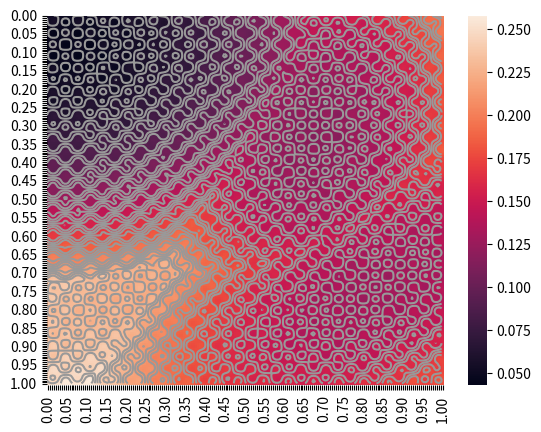

This chart was generated by the following Python code:
import math
import random
from typing import Callable

import matplotlib.pyplot as plt
import seaborn as sns

random.seed(2)
# Число локальных минимумов
N = 5
# ТОчки локальных минимумов
MX = [[random.random(), random.random()] for _ in range(N)]
# Значения в точках локальных минимумов
MZ = [random.random() * 0.3 for _ in range(N)]
# Коэффициенты растяжения по осям в окрестности минимумов
MK = [[[random.random(), random.random()], [random.random(), random.random()]] for _ in range(N)]
# Масштаб графика
M = 200

for i in range(N):
    a = (MK[i][0][1] + MK[i][1][0]) / 6
    MK[i][0][1] = MK[i][1][0] = a


def f(x: list[float]) -> float:
    return min(MZ[k] + dist(x, MX[k], MK[k]) for k in range(N)) + 0.005 * math.sin(x[0] * 100) * math.sin(x[1] * 100)
    # return min(MZ[k] + dist(x, MX[k], MK[k]) for k in range(N)) + math.sin(x[0]*x[1]*5)


def f2(x: list[float]) -> float:
    return abs(math.sin(x[0] * math.pi) - x[1]) + 0.01 * x[0] ** 2


def f3(x: list[float]) -> float:
    return (math.sin(x[0] * math.pi) - x[1]) ** 2 + 0.01 * x[0] ** 2


def dist(x: list[float], y: list[float], c: list[list[float]]) -> float:
    s = 0
    for i in range(len(x)):
        d_i = x[i] - y[i]
        for j in range(len(y)):
            d_j = x[j] - y[j]
            s += c[i][j] * d_i * d_j
    # return sum(c[k] * (x[k] - y[k]) ** 2 for k in range(len(x)))
    return s


def draw_2d_function(
        f: Callable[[list[float]], float],
        x0: float = 0, y0: float = 0,
        x1: float = 1, y1: float = 1,
        add_levels: bool = True
) -> None:
    z = [[f([x0 + i * (x1 - x0) / M, y0 + j * (y1 - y0) / M]) for i in range(M + 1)] for j in range(M + 1)]
    labels_x = [f"{x0 + i * (x1 - x0) / M:.2f}" if i % 10 == 0 else None for i in range(M + 1)]
    labels_y = [f"{y0 + i * (y1 - y0) / M:.2f}" if i % 10 == 0 else None for i in range(M + 1)]

    sns.heatmap(z, xticklabels=labels_x, yticklabels=labels_y)

    if add_levels:
        min_z = min(min(u) for u in z)
        max_z = max(max(u) for u in z)
        num_levels = 50
        levels = [min_z + (max_z - min_z) * i / num_levels for i in range(0, num_levels + 1)]
        plt.contour(z, colors=[(0.6, 0.6, 0.6)], levels=levels)


def draw_path(path: list[list[float]]) -> None:
    color = (
        0.7 + 0.3 * random.random(),
        0.7 + 0.3 * random.random(),
        0.7 + 0.3 * random.random()
    )
    x = [p[0] * M for p in path]
    y = [p[1] * M for p in path]
    plt.plot(x, y, color=color)


if __name__ == '__main__':
    draw_2d_function(f)
    plt.show()
